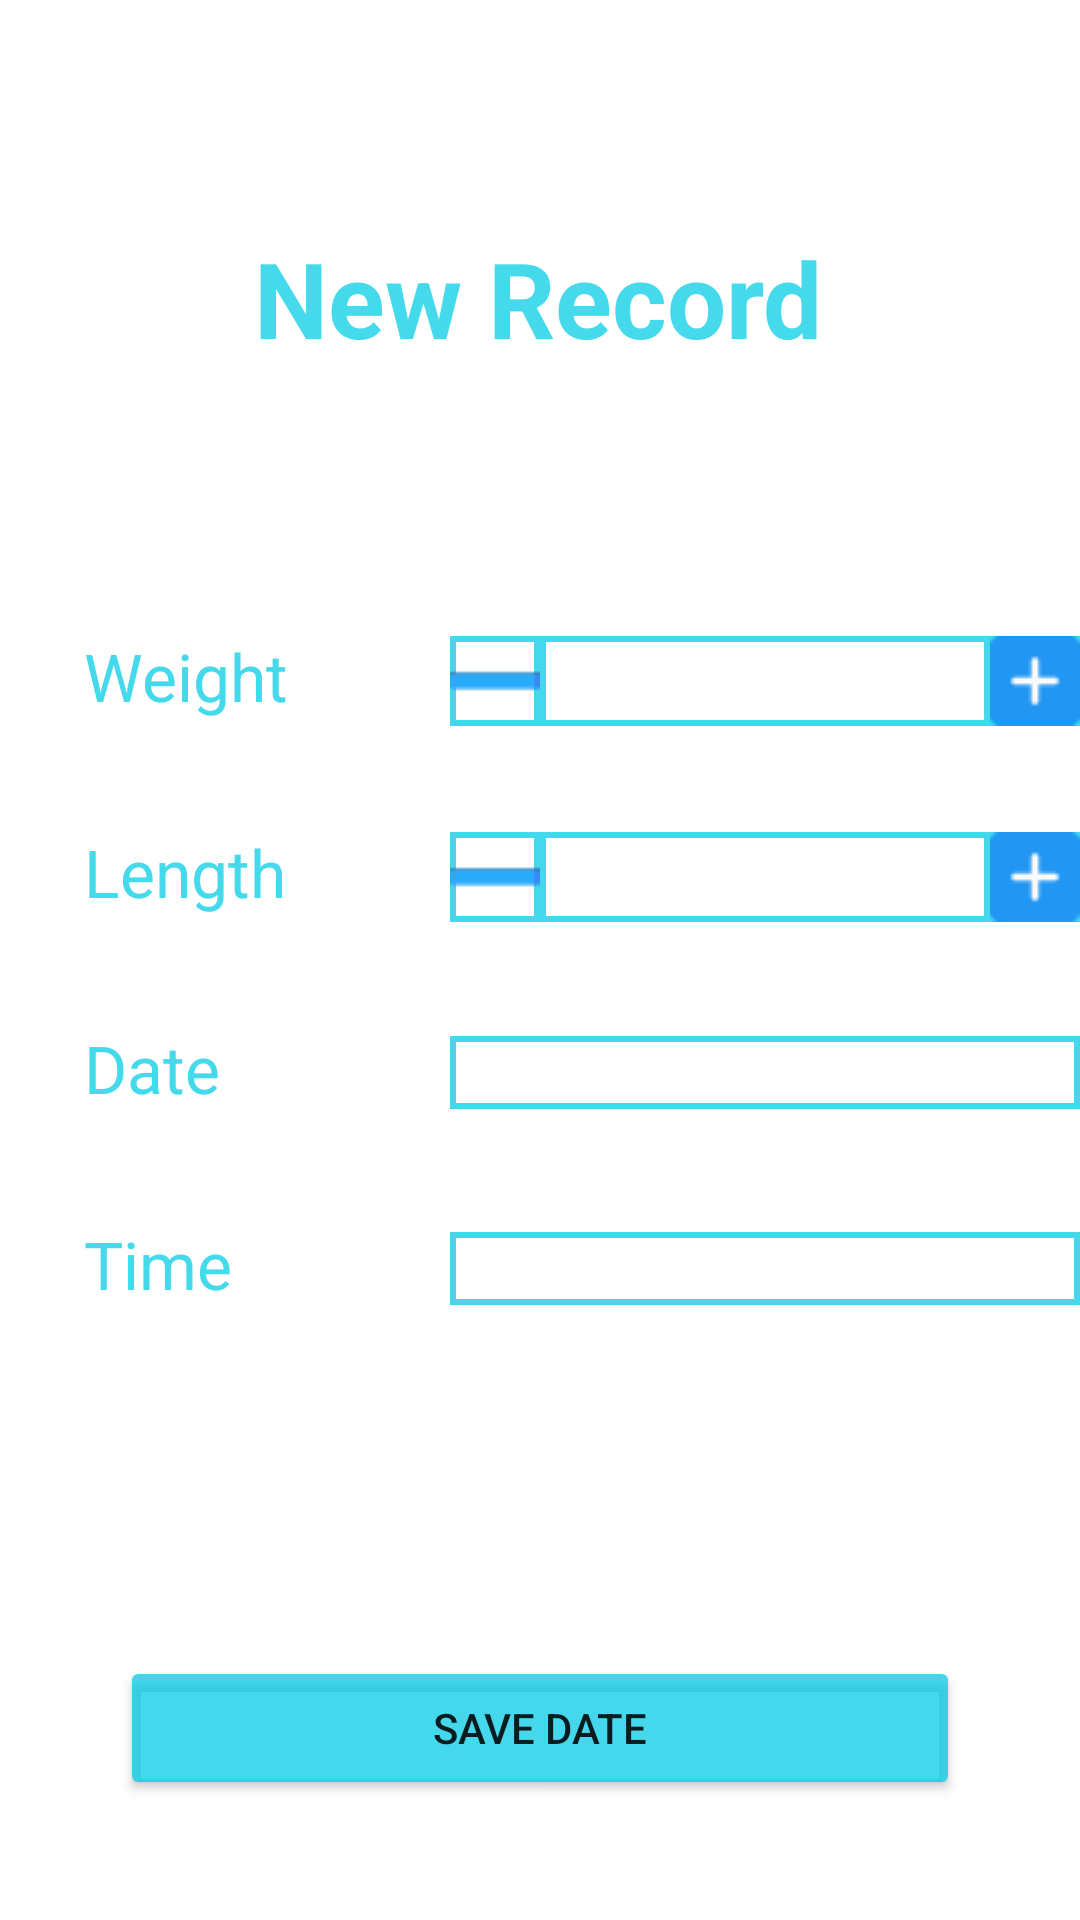

Layout XML and referenced resources for this Android screen:
<!-- AndroidManifest.xml: application theme Theme.MobileComputingProject -->
<!-- res/layout/activity_new_record.xml -->
<?xml version="1.0" encoding="utf-8"?>
<androidx.constraintlayout.widget.ConstraintLayout xmlns:android="http://schemas.android.com/apk/res/android"
    xmlns:app="http://schemas.android.com/apk/res-auto"
    xmlns:tools="http://schemas.android.com/tools"
    android:id="@+id/new_record_tv"
    android:layout_width="match_parent"
    android:layout_height="match_parent"
    tools:context=".NewRecordActivity">


    <TextView
        android:id="@+id/textView5"
        android:layout_width="wrap_content"
        android:layout_height="wrap_content"
        android:layout_marginTop="76dp"
        android:text="New Record"
        android:textColor="@color/blue"
        android:textSize="35dp"
        android:textStyle="bold"
        app:layout_constraintEnd_toEndOf="parent"
        app:layout_constraintHorizontal_bias="0.497"
        app:layout_constraintStart_toStartOf="parent"
        app:layout_constraintTop_toTopOf="parent" />

    <TextView
        android:id="@+id/weight"
        android:layout_width="wrap_content"
        android:layout_height="wrap_content"
        android:layout_marginStart="28dp"
        android:layout_marginTop="88dp"
        android:text="Weight"
        android:textColor="@color/blue"
        android:textSize="22dp"
        app:layout_constraintStart_toStartOf="parent"
        app:layout_constraintTop_toBottomOf="@+id/textView5" />

    <EditText
        android:id="@+id/weit_et"
        android:layout_width="150dp"
        android:layout_height="30dp"
        android:layout_marginStart="84dp"
        android:ems="10"
        android:inputType="number"
        android:background="@drawable/border_tv"
        app:layout_constraintBaseline_toBaselineOf="@+id/weight"
        app:layout_constraintStart_toEndOf="@+id/weight" />

    <ImageView
        android:id="@+id/increase_weight"
        android:layout_width="30dp"
        android:layout_height="30dp"
        android:background="@drawable/border_tv"
        app:layout_constraintBottom_toBottomOf="@+id/weit_et"
        app:layout_constraintStart_toEndOf="@+id/weit_et"
        app:layout_constraintTop_toTopOf="@+id/weit_et"
        app:srcCompat="@drawable/plus_icon" />

    <ImageView
        android:id="@+id/decrease_weight"
        android:layout_width="30dp"
        android:layout_height="30dp"
        android:background="@drawable/border_tv"
        app:layout_constraintBottom_toBottomOf="@+id/weit_et"
        app:layout_constraintEnd_toStartOf="@+id/weit_et"
        app:layout_constraintTop_toTopOf="@+id/weit_et"
        app:srcCompat="@drawable/minus_icon" />

    <TextView
        android:id="@+id/length"
        android:layout_width="wrap_content"
        android:layout_height="wrap_content"
        android:layout_marginTop="36dp"
        android:text="Length"
        android:textColor="@color/blue"
        android:textSize="22dp"
        app:layout_constraintStart_toStartOf="@+id/weight"
        app:layout_constraintTop_toBottomOf="@+id/weight" />

    <EditText
        android:id="@+id/len_et"
        android:layout_width="150dp"
        android:layout_height="30dp"
        android:ems="10"
        android:inputType="number"
        android:background="@drawable/border_tv"
        app:layout_constraintBaseline_toBaselineOf="@+id/length"
        app:layout_constraintEnd_toEndOf="@+id/weit_et"
        app:layout_constraintStart_toEndOf="@+id/decrease_weight" />

    <ImageView
        android:id="@+id/increase_length"
        android:layout_width="30dp"
        android:layout_height="30dp"
        android:background="@drawable/border_tv"
        app:layout_constraintBottom_toBottomOf="@+id/len_et"
        app:layout_constraintStart_toEndOf="@+id/len_et"
        app:layout_constraintTop_toTopOf="@+id/len_et"
        app:srcCompat="@drawable/plus_icon" />

    <ImageView
        android:id="@+id/decrease_lenght"
        android:layout_width="30dp"
        android:layout_height="30dp"
        android:background="@drawable/border_tv"
        app:layout_constraintBottom_toBottomOf="@+id/len_et"
        app:layout_constraintEnd_toStartOf="@+id/len_et"
        app:layout_constraintTop_toTopOf="@+id/len_et"
        app:srcCompat="@drawable/minus_icon" />

    <EditText
        android:id="@+id/date_et"
        android:layout_width="wrap_content"
        android:layout_height="wrap_content"
        android:ems="10"
        android:inputType="date"
        android:background="@drawable/border_tv"
        app:layout_constraintBaseline_toBaselineOf="@+id/date"
        app:layout_constraintStart_toStartOf="@+id/decrease_lenght" />

    <EditText
        android:id="@+id/time_et"
        android:layout_width="wrap_content"
        android:layout_height="wrap_content"
        android:ems="10"
        android:background="@drawable/border_tv"
        android:inputType="time"
        app:layout_constraintBaseline_toBaselineOf="@+id/time"
        app:layout_constraintStart_toStartOf="@+id/date_et" />

    <TextView
        android:id="@+id/date"
        android:layout_width="wrap_content"
        android:layout_height="wrap_content"
        android:layout_marginTop="36dp"
        android:text="Date"
        android:textColor="@color/blue"
        android:textSize="22dp"
        app:layout_constraintStart_toStartOf="@+id/length"
        app:layout_constraintTop_toBottomOf="@+id/length" />

    <TextView
        android:id="@+id/time"
        android:layout_width="wrap_content"
        android:layout_height="wrap_content"
        android:layout_marginTop="36dp"
        android:text="Time"
        android:textColor="@color/blue"
        android:textSize="22dp"
        app:layout_constraintStart_toStartOf="@+id/date"
        app:layout_constraintTop_toBottomOf="@+id/date" />

    <Button
        android:id="@+id/save_btn"
        android:layout_width="0dp"
        android:layout_height="wrap_content"
        android:layout_marginStart="40dp"
        android:layout_marginTop="116dp"
        android:layout_marginEnd="40dp"
        android:backgroundTint="@color/blue"
        android:text="Save Date"
        app:layout_constraintEnd_toEndOf="parent"
        app:layout_constraintHorizontal_bias="0.0"
        app:layout_constraintStart_toStartOf="parent"
        app:layout_constraintTop_toBottomOf="@+id/time" />


</androidx.constraintlayout.widget.ConstraintLayout>
<!-- resources referenced by this layout -->
<resources>
  <color name="blue">#BC03CBE5</color>
  <!-- drawable border_tv (drawable) -->
  <shape xmlns:android="http://schemas.android.com/apk/res/android"
      android:shape="rectangle"
      android:layout_width="wrap_content"
      android:layout_height="wrap_content">
  
      <stroke
          android:width="2dp"
          android:color="@color/blue" />
  
  </shape>
  <!-- drawable minus_icon: png bitmap (drawable, 341 bytes) -->
  <!-- drawable plus_icon: png bitmap (drawable, 7031 bytes) -->
  <style name="Theme.MobileComputingProject" parent="Theme.MaterialComponents.DayNight.NoActionBar">
          
          <item name="colorPrimary">@color/purple_500</item>
          <item name="colorPrimaryVariant">@color/purple_700</item>
          <item name="colorOnPrimary">@color/white</item>
          
          <item name="colorSecondary">@color/teal_200</item>
          <item name="colorSecondaryVariant">@color/teal_700</item>
          <item name="colorOnSecondary">@color/black</item>
          
          <item name="android:statusBarColor" tools:targetApi="l">?attr/colorPrimaryVariant</item>
          
      </style>
  <color name="purple_500">#FF6200EE</color>
  <color name="purple_700">#FF3700B3</color>
  <color name="white">#FFFFFFFF</color>
  <color name="teal_200">#FF03DAC5</color>
  <color name="teal_700">#FF018786</color>
  <color name="black">#FF000000</color>
</resources>
